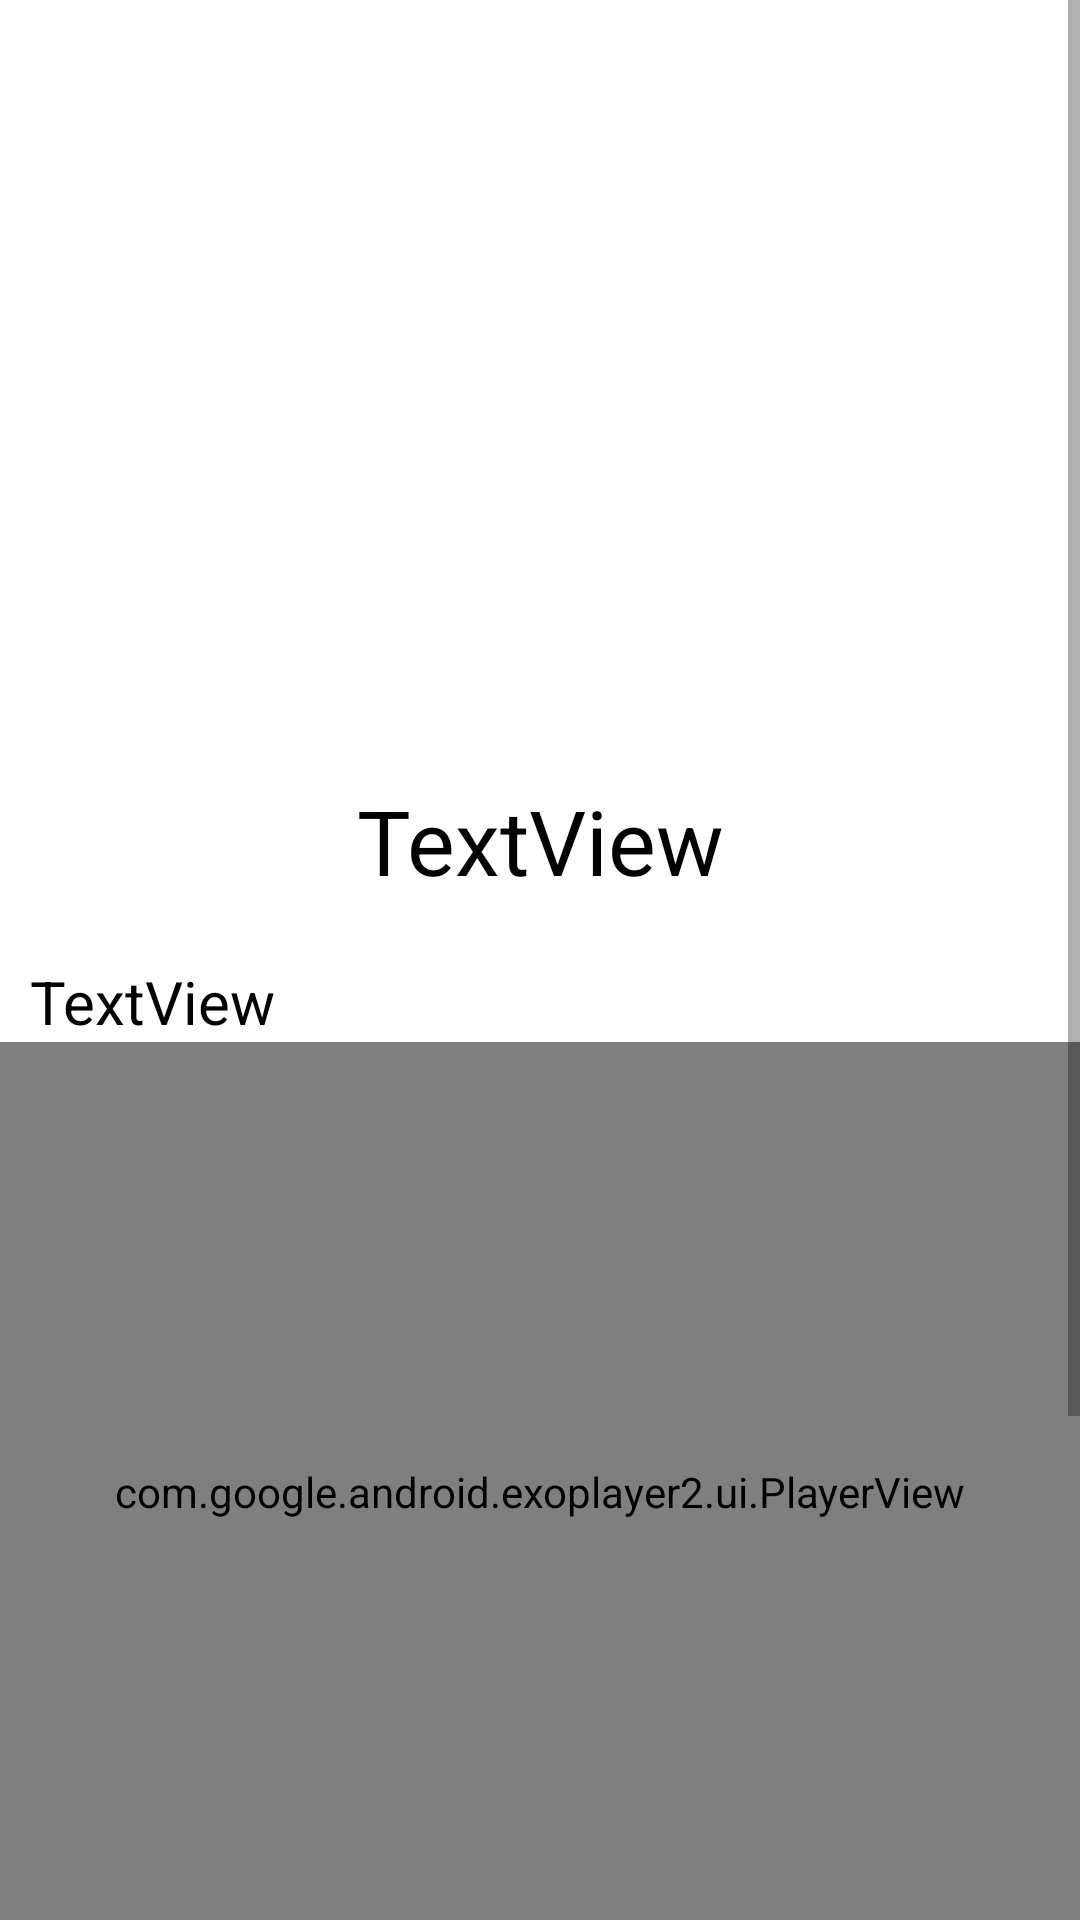

The Android layout XML behind this screen, and the referenced resources:
<!-- AndroidManifest.xml: application theme Theme.Final_Project_MCC -->
<!-- res/layout/activity_topics_details.xml -->
<?xml version="1.0" encoding="utf-8"?>
<androidx.constraintlayout.widget.ConstraintLayout xmlns:android="http://schemas.android.com/apk/res/android"
    xmlns:app="http://schemas.android.com/apk/res-auto"
    xmlns:tools="http://schemas.android.com/tools"
    android:layout_width="match_parent"
    android:layout_height="match_parent"
    tools:context=".TopicsDetailsActivity">

    <ScrollView
        android:layout_width="match_parent"
        android:layout_height="match_parent"
        android:contentDescription="@string/app_name"
        app:layout_constraintBottom_toBottomOf="parent"
        app:layout_constraintEnd_toEndOf="parent"
        app:layout_constraintStart_toStartOf="parent"
        app:layout_constraintTop_toTopOf="parent">

        <LinearLayout
            android:layout_width="match_parent"
            android:layout_height="wrap_content"
            android:orientation="vertical"
            android:id="@+id/linearLayout"
            android:gravity="center">

            <ImageView
                android:id="@+id/topic_image"
                android:layout_width="wrap_content"
                android:layout_height="200dp"
                android:gravity="center"
                android:layout_margin="20dp"
                app:srcCompat="@drawable/healthy"
                tools:layout_conversion_absoluteHeight="100dp"
                tools:layout_conversion_absoluteWidth="411dp"
                tools:layout_editor_absoluteX="0dp"
                tools:layout_editor_absoluteY="0dp" />

            <TextView
                android:id="@+id/topic_name"
                android:layout_width="match_parent"
                android:layout_height="wrap_content"
                android:gravity="center"
                android:layout_margin="20dp"
                android:textColor="#000"
                android:textSize="30sp"
                android:text="TextView" />

            <TextView
                android:id="@+id/topic_description"
                android:layout_width="match_parent"
                android:layout_height="wrap_content"
                android:text="TextView"
                android:textColor="#000"
                android:textSize="20sp"
                android:layout_marginEnd="10dp"
                android:layout_marginStart="10dp"/>

            <com.google.android.exoplayer2.ui.PlayerView
                android:id="@+id/topic_video"
                android:layout_width="match_parent"
                android:layout_height="300dp"
                />

            <TextView
                android:id="@+id/topic_info"
                android:layout_width="match_parent"
                android:layout_height="wrap_content"
                android:text="TextView"
                android:textColor="#000"
                android:textSize="20sp"
                android:layout_marginTop="10dp"
                android:layout_marginEnd="10dp"
                android:layout_marginStart="10dp"
                />

            <TextView
                android:id="@+id/textView7"
                android:layout_width="match_parent"
                android:layout_height="wrap_content"
                android:text="التعليقات"
                android:layout_marginTop="10dp"
                android:layout_marginEnd="10dp"
                android:layout_marginStart="10dp"
                android:textColor="#000"
                android:textSize="30sp"/>

            <TextView
                android:id="@+id/emptyTextView"
                android:layout_width="match_parent"
                android:layout_height="wrap_content"
                android:text="TextView"
                android:textColor="#000"
                android:textSize="20sp"
                android:layout_marginTop="10dp"
                android:layout_marginEnd="15dp"
                android:layout_marginStart="15dp"

                />

            <androidx.recyclerview.widget.RecyclerView
                android:id="@+id/all_comments"
                android:layout_width="match_parent"
                android:layout_height="match_parent" />

            <LinearLayout
                android:layout_width="match_parent"
                android:layout_height="match_parent">

                <EditText
                    android:id="@+id/comment_edi"
                    android:layout_width="350dp"
                    android:layout_height="80dp"
                    android:layout_marginTop="16dp"
                    android:backgroundTint="#ffffff"
                    android:elevation="2dp"
                    android:hint="أدخل تعليقك"
                    android:padding="16dp"
                    android:textColor="#000000"
                    android:textStyle="bold"

                    />

                <ImageButton

                    android:id="@+id/send_btn"
                    android:layout_width="wrap_content"
                    android:layout_height="60dp"
                    android:layout_marginTop="30dp"
                    android:backgroundTint="#ffffff"
                    android:contentDescription="@string/app_name"
                    android:elevation="2dp"
                    android:padding="16dp"
                    android:src="@drawable/send"
                    android:textColor="#000000"
                    android:textStyle="bold" />
            </LinearLayout>

        </LinearLayout>
    </ScrollView>

</androidx.constraintlayout.widget.ConstraintLayout>
<!-- resources referenced by this layout -->
<resources>
  <string name="app_name">Final_Project_MCC</string>
  <style name="Theme.Final_Project_MCC" parent="Theme.MaterialComponents.DayNight.DarkActionBar">
          
          <item name="colorPrimary">@color/purple_500</item>
          <item name="colorPrimaryVariant">@color/purple_700</item>
          <item name="colorOnPrimary">@color/white</item>
          
          <item name="colorSecondary">@color/teal_200</item>
          <item name="colorSecondaryVariant">@color/teal_700</item>
          <item name="colorOnSecondary">@color/black</item>
          
          <item name="android:statusBarColor" tools:targetApi="l">?attr/colorPrimaryVariant</item>
          
      </style>
  <color name="purple_500">#FF6200EE</color>
  <color name="purple_700">#FF3700B3</color>
  <color name="white">#FFFFFFFF</color>
  <color name="teal_200">#FF03DAC5</color>
  <color name="teal_700">#FF018786</color>
  <color name="black">#FF000000</color>
</resources>
